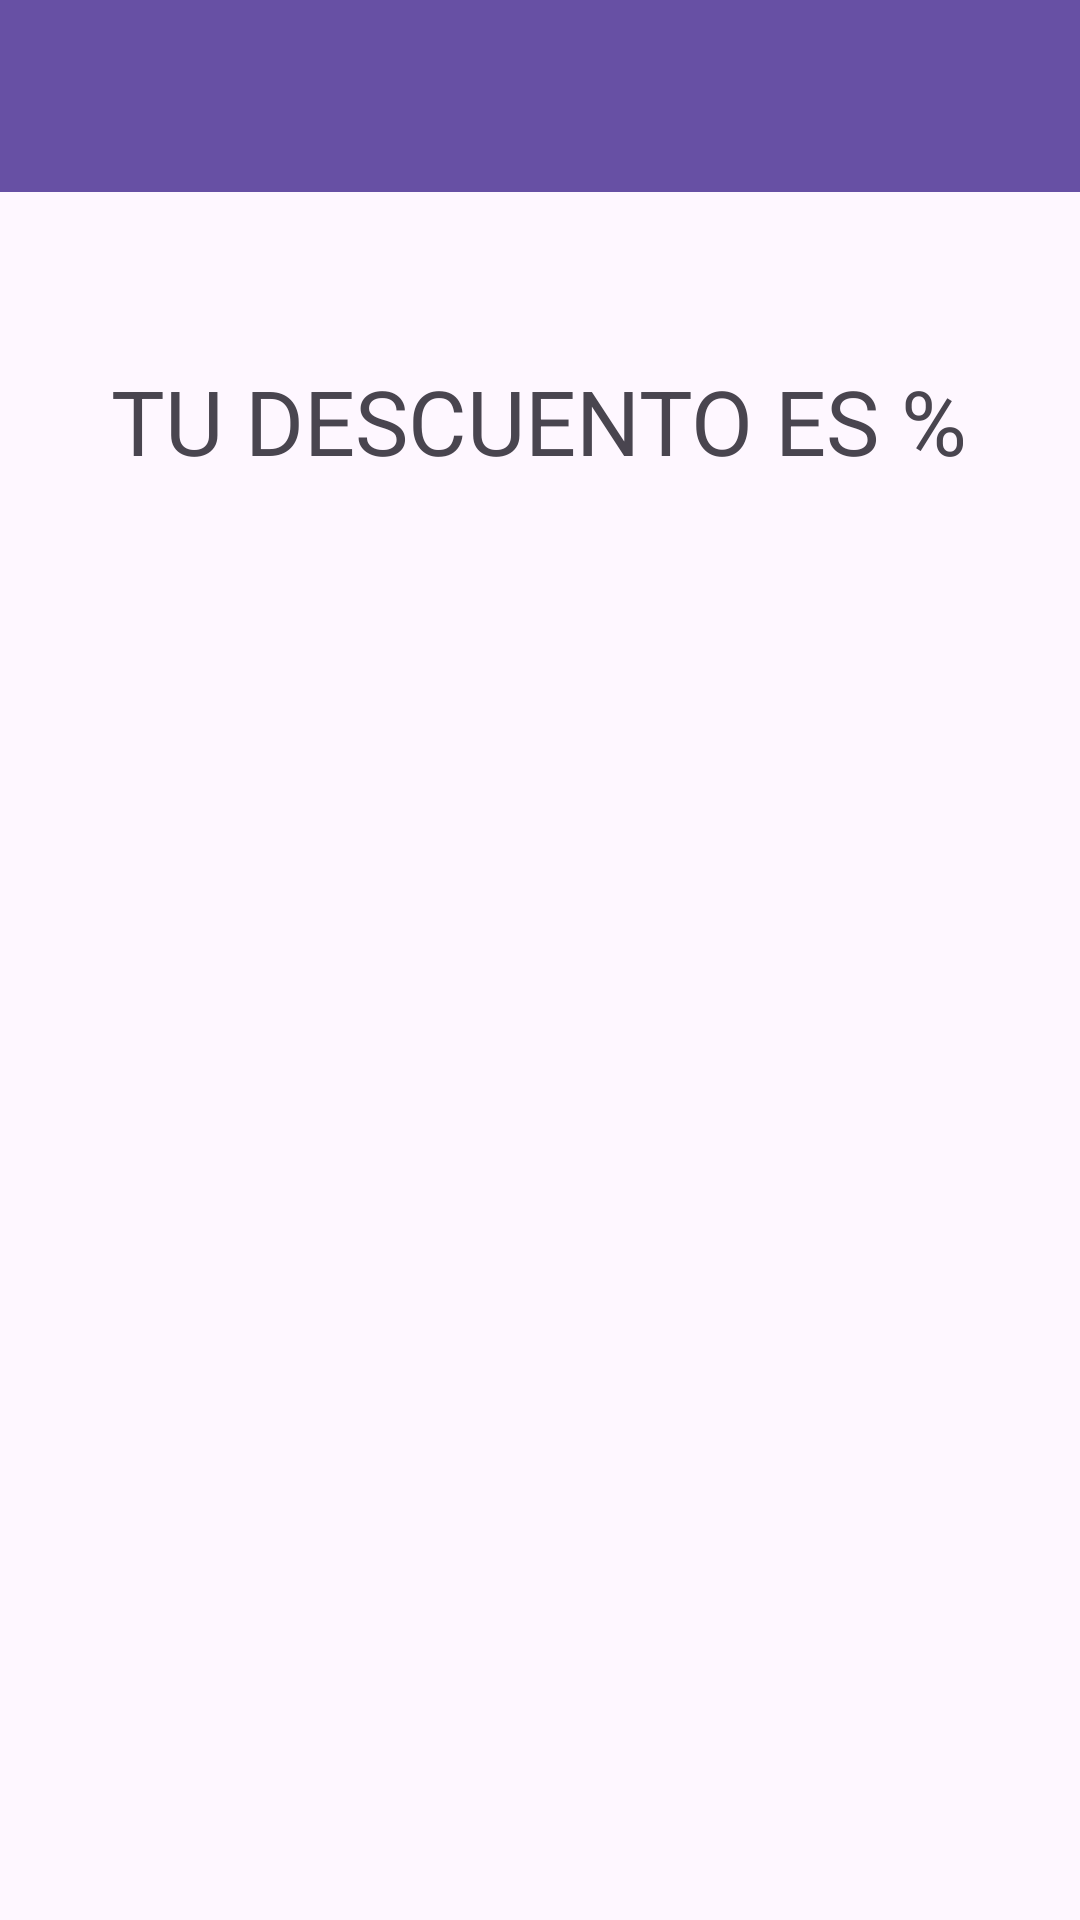

Write the Android layout XML for this screen, with the resource values it uses.
<!-- AndroidManifest.xml: application theme Theme.Mov2_Practica01 -->
<!-- res/layout/activity_capturar.xml -->
<?xml version="1.0" encoding="utf-8"?>
<androidx.constraintlayout.widget.ConstraintLayout xmlns:android="http://schemas.android.com/apk/res/android"
    xmlns:app="http://schemas.android.com/apk/res-auto"
    xmlns:tools="http://schemas.android.com/tools"
    android:layout_width="match_parent"
    android:layout_height="match_parent"
    tools:context=".CapturarActivity">

    <androidx.appcompat.widget.Toolbar
        android:id="@+id/barraCapturar"
        android:layout_width="409dp"
        android:layout_height="wrap_content"
        android:background="?attr/colorPrimary"
        android:minHeight="?attr/actionBarSize"
        android:theme="?attr/actionBarTheme"
        app:layout_constraintEnd_toEndOf="parent"
        app:layout_constraintStart_toStartOf="parent"
        app:layout_constraintTop_toTopOf="parent" />

    <TextView
        android:id="@+id/txtDescuento"
        android:layout_width="wrap_content"
        android:layout_height="wrap_content"
        android:layout_marginTop="56dp"
        android:text="TU DESCUENTO ES %"
        android:textSize="30sp"
        app:layout_constraintEnd_toEndOf="parent"
        app:layout_constraintHorizontal_bias="0.498"
        app:layout_constraintStart_toStartOf="parent"
        app:layout_constraintTop_toBottomOf="@+id/barraCapturar" />

</androidx.constraintlayout.widget.ConstraintLayout>
<!-- resources referenced by this layout -->
<resources>
  <style name="Theme.Mov2_Practica01" parent="Base.Theme.Mov2_Practica01" />
  <style name="Base.Theme.Mov2_Practica01" parent="Theme.Material3.DayNight.NoActionBar">
          
          
      </style>
</resources>
